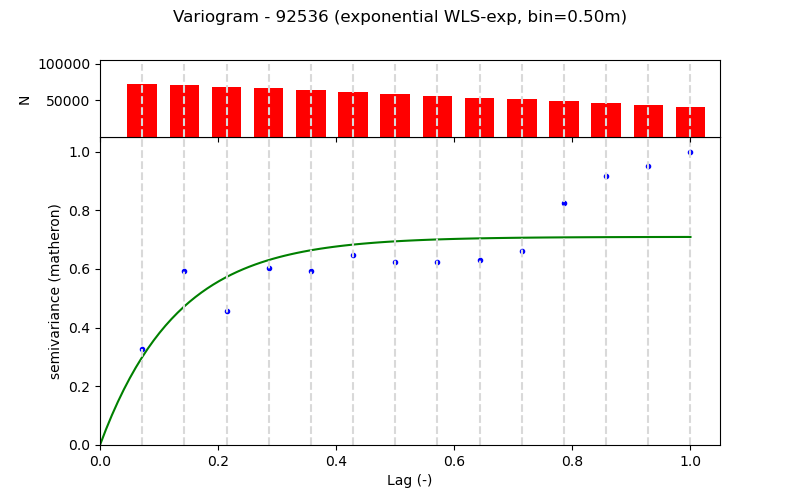

Data behind this chart, as committed beside it:
Lag (m), Semivariance, Count, Fitted_Semivariance
0.5, 0.07222, 72360, 0.06643
1.0, 0.1312, 71361, 0.1048
1.5, 0.101, 68849, 0.127
2.0, 0.134, 66349, 0.1398
2.5, 0.1313, 63837, 0.1472
3.0, 0.1438, 61337, 0.1515
3.5, 0.1381, 58837, 0.154
4.0, 0.1385, 56337, 0.1554
4.5, 0.1395, 53783, 0.1562
5.0, 0.1467, 51331, 0.1567
5.5, 0.1828, 48831, 0.157
6.0, 0.2031, 46331, 0.1571
6.5, 0.2112, 43825, 0.1572
7.0, 0.2217, 41325, 0.1573
